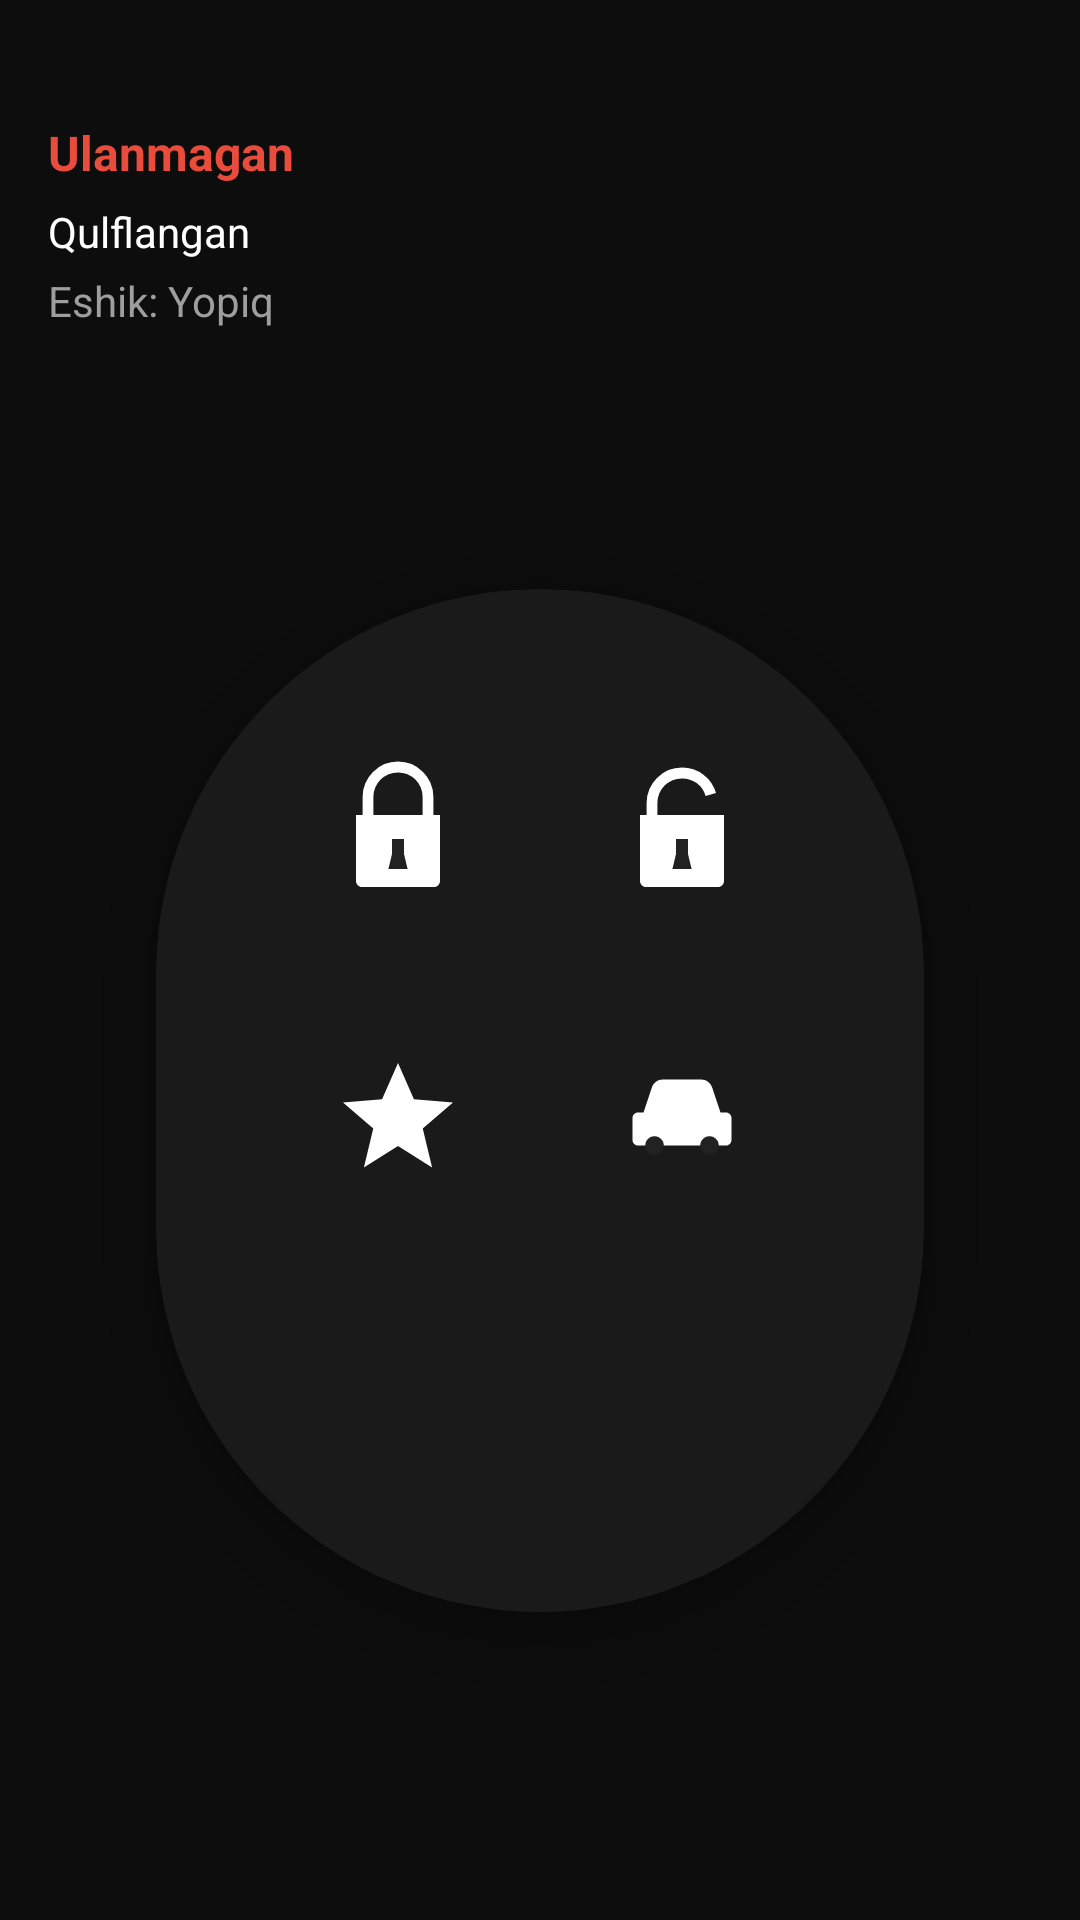

Write the Android layout XML for this screen, with the resource values it uses.
<!-- AndroidManifest.xml: application theme Theme.BleCarControl -->
<!-- res/layout/activity_main.xml -->
<?xml version="1.0" encoding="utf-8"?>
<androidx.constraintlayout.widget.ConstraintLayout
    xmlns:android="http://schemas.android.com/apk/res/android"
    xmlns:app="http://schemas.android.com/apk/res-auto"
    android:layout_width="match_parent"
    android:layout_height="match_parent"
    android:background="@color/bg_dark"
    android:padding="16dp">

    
    <TextView
        android:id="@+id/tvConnectionStatus"
        android:layout_width="0dp"
        android:layout_height="wrap_content"
        android:text="@string/status_disconnected"
        android:textColor="@color/accent_red"
        android:textSize="16sp"
        android:textStyle="bold"
        app:layout_constraintTop_toTopOf="parent"
        app:layout_constraintStart_toStartOf="parent"
        app:layout_constraintEnd_toStartOf="@id/btnSettings"
        android:layout_marginTop="24dp" />

    <ImageButton
        android:id="@+id/btnSettings"
        android:layout_width="40dp"
        android:layout_height="40dp"
        android:background="@android:color/transparent"
        android:src="@drawable/ic_settings"
        app:layout_constraintTop_toTopOf="@id/tvConnectionStatus"
        app:layout_constraintEnd_toEndOf="parent" />

    <TextView
        android:id="@+id/tvLockStatus"
        android:layout_width="wrap_content"
        android:layout_height="wrap_content"
        android:text="@string/lock_locked"
        android:textColor="@color/text_white"
        android:textSize="14sp"
        app:layout_constraintTop_toBottomOf="@id/tvConnectionStatus"
        app:layout_constraintStart_toStartOf="parent"
        android:layout_marginTop="6dp" />

    <TextView
        android:id="@+id/tvDoorStatus"
        android:layout_width="wrap_content"
        android:layout_height="wrap_content"
        android:text="@string/door_closed"
        android:textColor="@color/text_gray"
        android:textSize="14sp"
        app:layout_constraintTop_toBottomOf="@id/tvLockStatus"
        app:layout_constraintStart_toStartOf="parent"
        android:layout_marginTop="4dp" />

    
    <androidx.cardview.widget.CardView
        android:id="@+id/fobCard"
        android:layout_width="0dp"
        android:layout_height="0dp"
        app:cardBackgroundColor="@color/fob_bg"
        app:cardCornerRadius="140dp"
        app:cardElevation="8dp"
        app:layout_constraintWidth_percent="0.78"
        app:layout_constraintDimensionRatio="3:4"
        app:layout_constraintTop_toBottomOf="@id/tvDoorStatus"
        app:layout_constraintBottom_toBottomOf="parent"
        app:layout_constraintStart_toStartOf="parent"
        app:layout_constraintEnd_toEndOf="parent"
        android:layout_marginTop="24dp"
        android:layout_marginBottom="24dp">

        <androidx.constraintlayout.widget.ConstraintLayout
            android:layout_width="match_parent"
            android:layout_height="match_parent"
            android:padding="28dp">

            
            <ImageButton
                android:id="@+id/btnLock"
                android:layout_width="0dp"
                android:layout_height="0dp"
                android:background="@android:color/transparent"
                android:padding="18dp"
                android:scaleType="fitCenter"
                android:src="@drawable/ic_lock"
                app:layout_constraintTop_toTopOf="parent"
                app:layout_constraintBottom_toTopOf="@id/btnEngine"
                app:layout_constraintStart_toStartOf="parent"
                app:layout_constraintEnd_toStartOf="@id/btnUnlock"
                app:layout_constraintWidth_percent="0.42"
                app:layout_constraintHeight_percent="0.32" />

            <ImageButton
                android:id="@+id/btnUnlock"
                android:layout_width="0dp"
                android:layout_height="0dp"
                android:background="@android:color/transparent"
                android:padding="18dp"
                android:scaleType="fitCenter"
                android:src="@drawable/ic_unlock"
                app:layout_constraintTop_toTopOf="parent"
                app:layout_constraintBottom_toTopOf="@id/btnTrunk"
                app:layout_constraintStart_toEndOf="@id/btnLock"
                app:layout_constraintEnd_toEndOf="parent"
                app:layout_constraintWidth_percent="0.42"
                app:layout_constraintHeight_percent="0.32" />

            
            <ImageButton
                android:id="@+id/btnEngine"
                android:layout_width="0dp"
                android:layout_height="0dp"
                android:background="@android:color/transparent"
                android:padding="20dp"
                android:scaleType="fitCenter"
                android:src="@drawable/ic_star"
                app:layout_constraintTop_toBottomOf="@id/btnLock"
                app:layout_constraintBottom_toTopOf="@id/btnFind"
                app:layout_constraintStart_toStartOf="parent"
                app:layout_constraintEnd_toStartOf="@id/btnTrunk"
                app:layout_constraintWidth_percent="0.42"
                app:layout_constraintHeight_percent="0.32" />

            <ImageButton
                android:id="@+id/btnTrunk"
                android:layout_width="0dp"
                android:layout_height="0dp"
                android:background="@android:color/transparent"
                android:padding="20dp"
                android:scaleType="fitCenter"
                android:src="@drawable/ic_car"
                app:layout_constraintTop_toBottomOf="@id/btnUnlock"
                app:layout_constraintBottom_toTopOf="@id/btnFind"
                app:layout_constraintStart_toEndOf="@id/btnEngine"
                app:layout_constraintEnd_toEndOf="parent"
                app:layout_constraintWidth_percent="0.42"
                app:layout_constraintHeight_percent="0.32" />

            
            <ImageButton
                android:id="@+id/btnFind"
                android:layout_width="0dp"
                android:layout_height="0dp"
                android:background="@android:color/transparent"
                android:padding="16dp"
                android:scaleType="fitCenter"
                android:src="@drawable/ic_pin"
                app:layout_constraintTop_toBottomOf="@id/btnEngine"
                app:layout_constraintBottom_toBottomOf="parent"
                app:layout_constraintStart_toStartOf="parent"
                app:layout_constraintEnd_toEndOf="parent"
                app:layout_constraintWidth_percent="0.30"
                app:layout_constraintHeight_percent="0.28" />

        </androidx.constraintlayout.widget.ConstraintLayout>
    </androidx.cardview.widget.CardView>

</androidx.constraintlayout.widget.ConstraintLayout>
<!-- resources referenced by this layout -->
<resources>
  <color name="accent_red">#E74C3C</color>
  <color name="bg_dark">#0D0D0D</color>
  <color name="fob_bg">#1A1A1A</color>
  <color name="text_gray">#9E9E9E</color>
  <color name="text_white">#FFFFFF</color>
  <!-- drawable ic_car (drawable) -->
  <vector xmlns:android="http://schemas.android.com/apk/res/android"
      android:width="96dp"
      android:height="96dp"
      android:viewportWidth="24"
      android:viewportHeight="24">
      <path
          android:fillColor="#FFFFFF"
          android:pathData="M5,11 L6.5,6.5 C6.8,5.6 7.6,5 8.5,5 L15.5,5 C16.4,5 17.2,5.6 17.5,6.5 L19,11 L20,11 C20.55,11 21,11.45 21,12 L21,16 C21,16.55 20.55,17 20,17 L4,17 C3.45,17 3,16.55 3,16 L3,12 C3,11.45 3.45,11 4,11 Z" />
      <path
          android:fillColor="#222222"
          android:pathData="M7,17 m-1.7,0 a1.7,1.7 0 1,0 3.4,0 a1.7,1.7 0 1,0 -3.4,0" />
      <path
          android:fillColor="#222222"
          android:pathData="M17,17 m-1.7,0 a1.7,1.7 0 1,0 3.4,0 a1.7,1.7 0 1,0 -3.4,0" />
  </vector>
  <!-- drawable ic_lock (drawable) -->
  <vector xmlns:android="http://schemas.android.com/apk/res/android"
      android:width="96dp"
      android:height="96dp"
      android:viewportWidth="24"
      android:viewportHeight="24">
      <path
          android:pathData="M7,10 L7,7 C7,4.24 9.24,2 12,2 C14.76,2 17,4.24 17,7 L17,10"
          android:strokeColor="#FFFFFF"
          android:strokeWidth="1.8"
          android:fillColor="#00000000" />
      <path
          android:fillColor="#FFFFFF"
          android:pathData="M5,10 L19,10 L19,21 C19,21.55 18.55,22 18,22 L6,22 C5.45,22 5,21.55 5,21 Z" />
      <path
          android:fillColor="#222222"
          android:pathData="M11,14 L13,14 L13,16.5 L13.6,19 L10.4,19 L11,16.5 Z" />
  </vector>
  <!-- drawable ic_star (drawable) -->
  <vector xmlns:android="http://schemas.android.com/apk/res/android"
      android:width="96dp"
      android:height="96dp"
      android:viewportWidth="24"
      android:viewportHeight="24">
      <path
          android:fillColor="#FFFFFF"
          android:pathData="M12,2 L14.9,8.6 L22,9.2 L16.5,13.9 L18.2,21 L12,17.1 L5.8,21 L7.5,13.9 L2,9.2 L9.1,8.6 Z" />
  </vector>
  <!-- drawable ic_unlock (drawable) -->
  <vector xmlns:android="http://schemas.android.com/apk/res/android"
      android:width="96dp"
      android:height="96dp"
      android:viewportWidth="24"
      android:viewportHeight="24">
      <path
          android:pathData="M7,10 L7,8 C7,5.24 9.24,3 12,3 C14.3,3 16.2,4.5 16.8,6.6"
          android:strokeColor="#FFFFFF"
          android:strokeWidth="1.8"
          android:fillColor="#00000000" />
      <path
          android:fillColor="#FFFFFF"
          android:pathData="M5,10 L19,10 L19,21 C19,21.55 18.55,22 18,22 L6,22 C5.45,22 5,21.55 5,21 Z" />
      <path
          android:fillColor="#222222"
          android:pathData="M11,14 L13,14 L13,16.5 L13.6,19 L10.4,19 L11,16.5 Z" />
  </vector>
  <string name="door_closed">Eshik: Yopiq</string>
  <string name="lock_locked">Qulflangan</string>
  <string name="status_disconnected">Ulanmagan</string>
  <style name="Theme.BleCarControl" parent="Theme.MaterialComponents.DayNight.NoActionBar">
          <item name="android:windowBackground">@color/bg_dark</item>
          <item name="colorPrimary">@color/accent_green</item>
          <item name="android:statusBarColor">@color/bg_dark</item>
      </style>
  <color name="accent_green">#2ECC71</color>
</resources>
